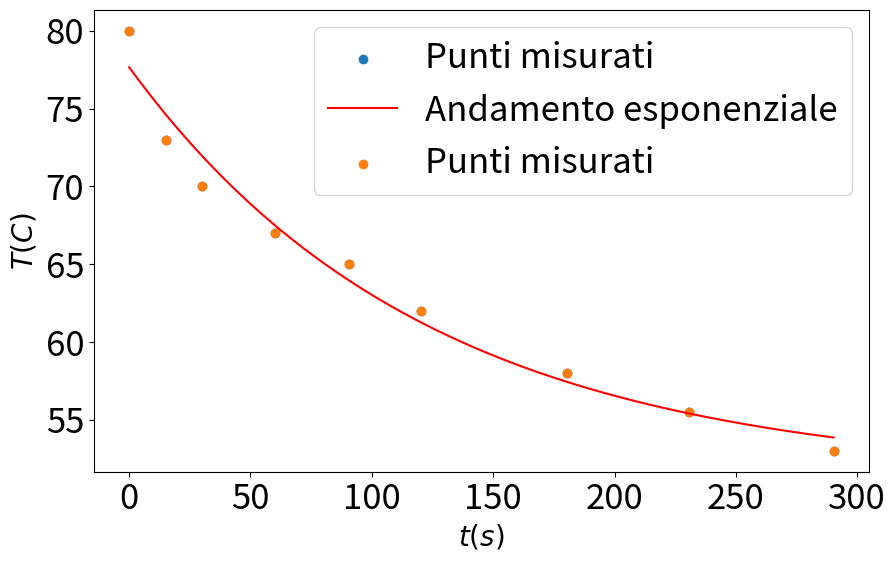

Python code for this plot:
import numpy as np
from scipy.optimize import curve_fit
import matplotlib.pyplot as plt

plt.rcParams['figure.dpi'] = 200
plt.rcParams['figure.figsize'] = (10, 6)
plt.rcParams['axes.labelsize'] = 20 
plt.rcParams['xtick.labelsize'] = 25 
plt.rcParams['ytick.labelsize'] = 25 
plt.rcParams['legend.fontsize'] = 25 

t = np.array([0, 15.25, 30.18, 60.19, 90.67, 120.19, 180.55, 230.77, 290.28])
T = np.array([80, 73, 70, 67, 65, 62, 58, 55.5, 53])

plt.scatter(t, T, label = r'Punti misurati')
plt.xlabel(r'$t(s)$')
plt.ylabel(r'$T(C)$') 
plt.legend()

def exponential(t, T0, Ta, tau):
    return (T0-Ta)*np.exp(-t/tau)+Ta

T0_iniziale = 80
Ta_iniziale = 20
tau_iniziale = 200
pars, cov = curve_fit(f=exponential, xdata=t, ydata=T, p0=[T0_iniziale, Ta_iniziale, tau_iniziale])

print('Il valore finale stimato di T0 è di',  pars[0], 'gradi centigradi.')
print('Il valore finale stimato di Ta è di',  pars[1], 'gradi centigradi.')
print('Il valore finale stimato di tau è di', pars[2], 'secondi.')

t_plot = np.linspace(0,t[-1],1000)
T_fit = exponential(t_plot, *pars)
plt.plot(t_plot, T_fit, color = 'r', label = 'Andamento esponenziale')
plt.scatter(t, T, label = "Punti misurati")
plt.xlabel(r'$t(s)$')
plt.ylabel(r'$T(C)$') 
plt.legend()
plt.savefig('andamento_temperatura.pdf')